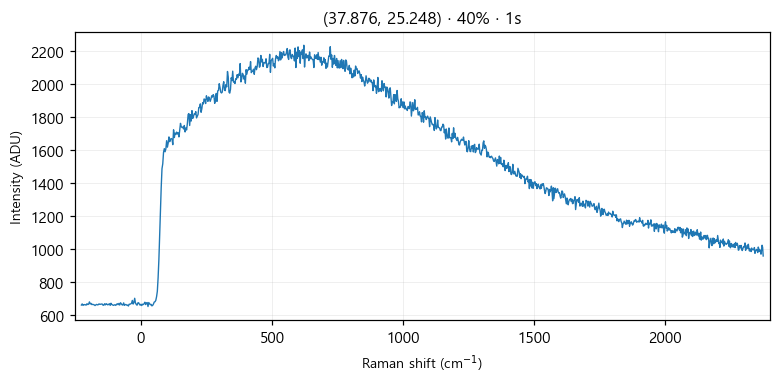

The file beside this chart, header and first rows:
# laser_power_pct, 40
# exposure_time, 1
# laser_nm, 532
# mode, single
pixel, raman_shift_cm-1, wavelength_nm, intensity
0, -227.1, 525.7, 663
1, -224, 525.8, 670
2, -220.9, 525.8, 661
3, -217.9, 525.9, 664
4, -214.8, 526, 666
5, -211.7, 526.1, 664
6, -208.7, 526.2, 663
7, -205.6, 526.3, 671
8, -202.5, 526.3, 666
9, -199.5, 526.4, 668
10, -196.4, 526.5, 682
11, -193.3, 526.6, 670
12, -190.3, 526.7, 673
13, -187.2, 526.8, 666
14, -184.2, 526.9, 667
15, -181.1, 526.9, 666
16, -178.1, 527, 664
17, -175, 527.1, 660
18, -171.9, 527.2, 664
19, -168.9, 527.3, 667
20, -165.8, 527.4, 664
21, -162.8, 527.5, 665
22, -159.7, 527.5, 670
23, -156.7, 527.6, 667
24, -153.6, 527.7, 668
25, -150.6, 527.8, 669
26, -147.6, 527.9, 669
27, -144.5, 528, 662
28, -141.5, 528, 662
29, -138.4, 528.1, 671
30, -135.4, 528.2, 664
31, -132.4, 528.3, 671
32, -129.3, 528.4, 668
33, -126.3, 528.5, 664
34, -123.2, 528.6, 667
35, -120.2, 528.6, 671
36, -117.2, 528.7, 661
37, -114.1, 528.8, 674
38, -111.1, 528.9, 666
39, -108.1, 529, 664
40, -105.1, 529.1, 661
41, -102, 529.1, 663
42, -99.01, 529.2, 665
43, -95.99, 529.3, 661
44, -92.97, 529.4, 667
45, -89.94, 529.5, 671
46, -86.92, 529.6, 665
47, -83.91, 529.7, 673
48, -80.89, 529.7, 663
49, -77.87, 529.8, 677
50, -74.86, 529.9, 670
51, -71.84, 530, 664
52, -68.83, 530.1, 663
53, -65.82, 530.2, 676
54, -62.81, 530.2, 661
55, -59.8, 530.3, 666
... 968 more rows
